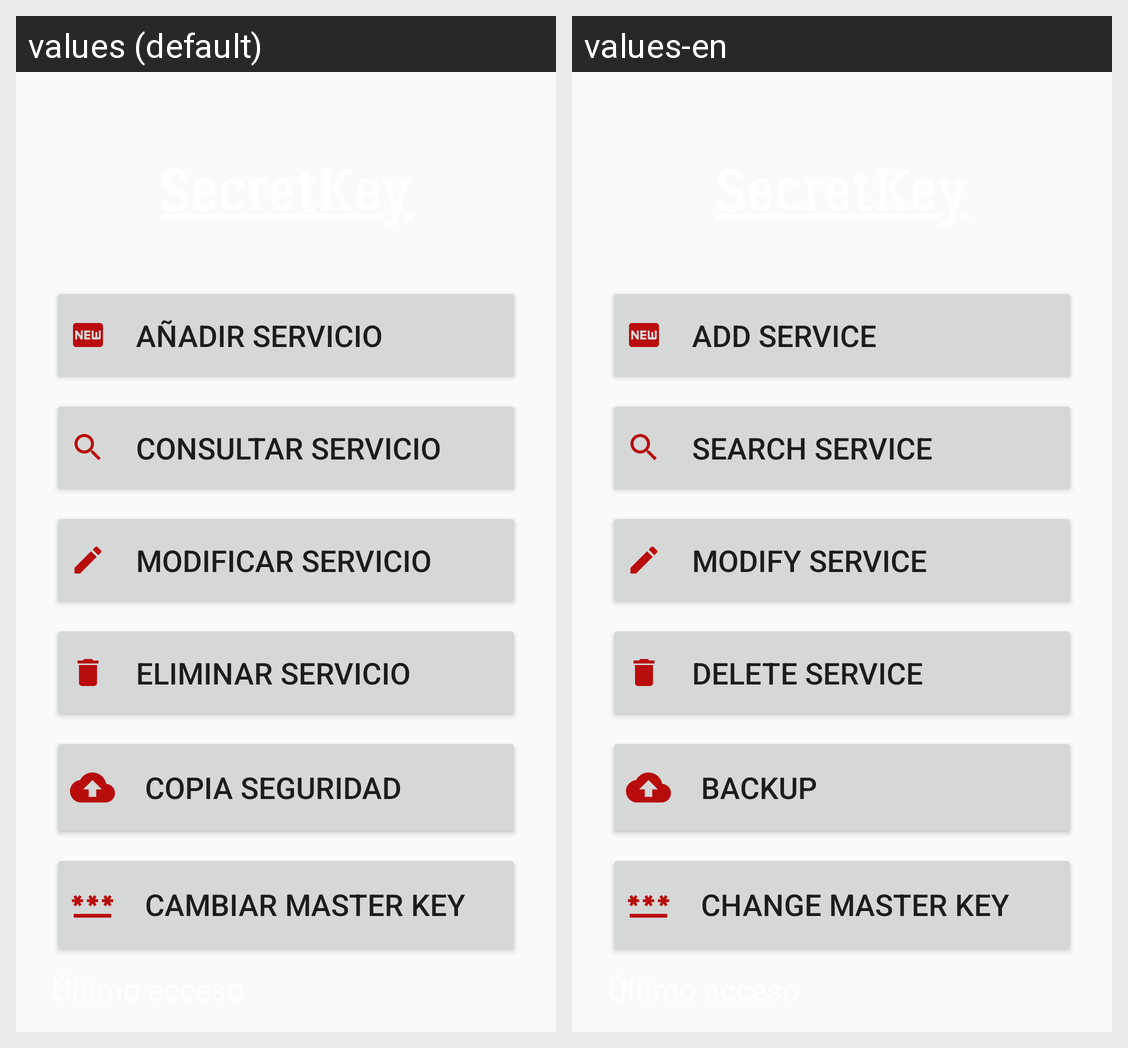

Locale-by-locale string values for the Android screen shown in this grid:
Android screen res/layout/activity_panel.xml rendered under 2 locales, left to right: values (default), values-en. Device: Nexus 5 (rendered at 1080×1920; each locale shown at half size, 540×960, under a caption strip naming it); theme Theme.SecretKey.
Strings drawn on this screen, with the default value and each locale's value (text and hints the layout hard-codes, and strings that could not be matched under every locale, appear in the picture but are not listed):

PANELchangemk
  values: CAMBIAR MASTER KEY
  values-en: CHANGE MASTER KEY

PANELbackup
  values: COPIA SEGURIDAD
  values-en: BACKUP

PANELdelete
  values: ELIMINAR SERVICIO
  values-en: DELETE SERVICE

PANELmodify
  values: MODIFICAR SERVICIO
  values-en: MODIFY SERVICE

PANELadd
  values: AÑADIR SERVICIO
  values-en: ADD SERVICE

PANELsearch
  values: CONSULTAR SERVICIO
  values-en: SEARCH SERVICE
